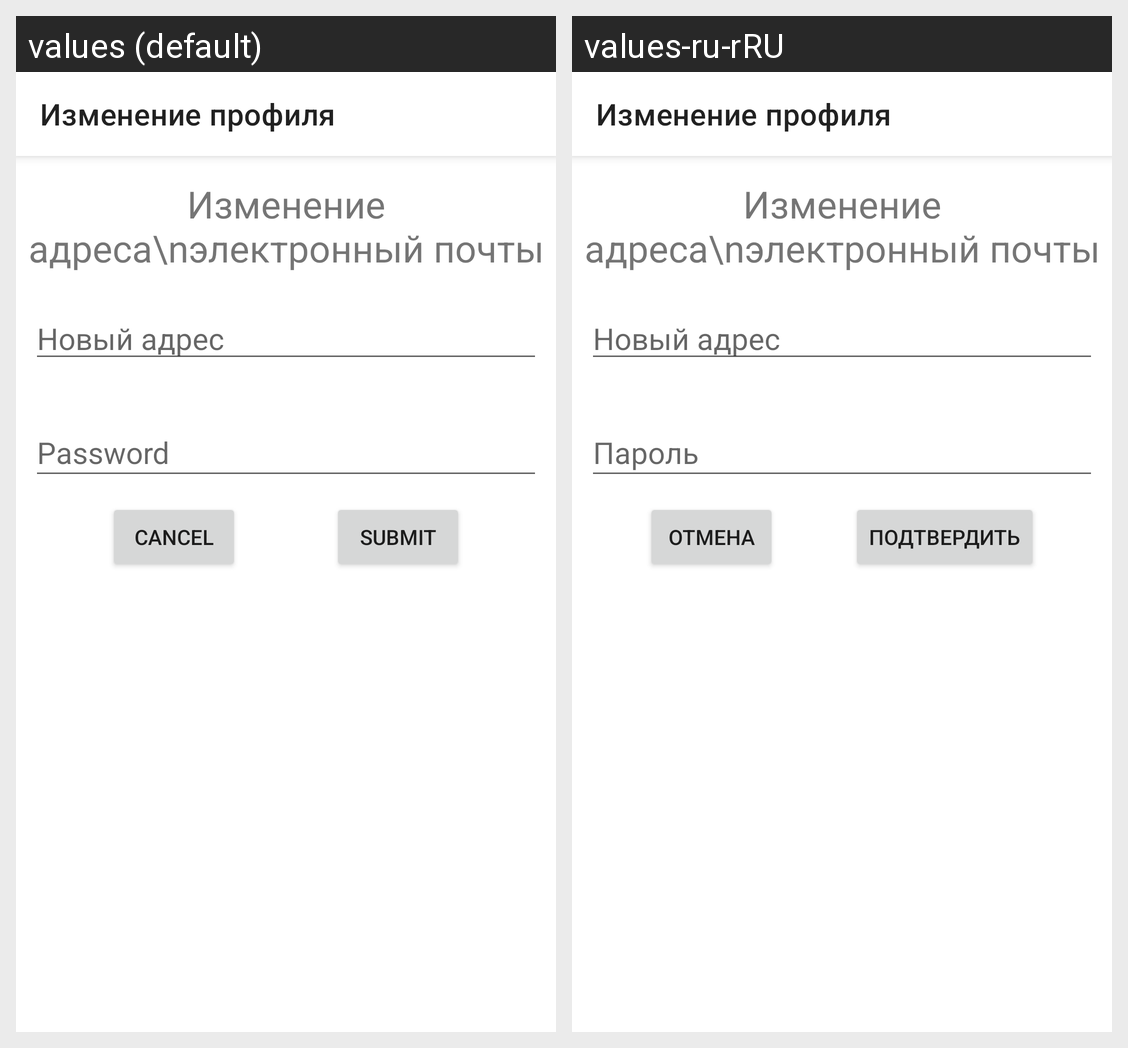

For this localized Android screen grid, give each drawn string resource with its value in every locale shown.
Android screen res/layout/activity_change_email.xml rendered under 2 locales, left to right: values (default), values-ru-rRU. Device: Nexus 5 (rendered at 1080×1920; each locale shown at half size, 540×960, under a caption strip naming it); theme Theme.GoCulture.
Strings drawn on this screen, with the default value and each locale's value (text and hints the layout hard-codes, and strings that could not be matched under every locale, appear in the picture but are not listed):

password
  values: Password
  values-ru-rRU: Пароль

cancel
  values: Cancel
  values-ru-rRU: Отмена

submit
  values: Submit
  values-ru-rRU: Подтвердить
